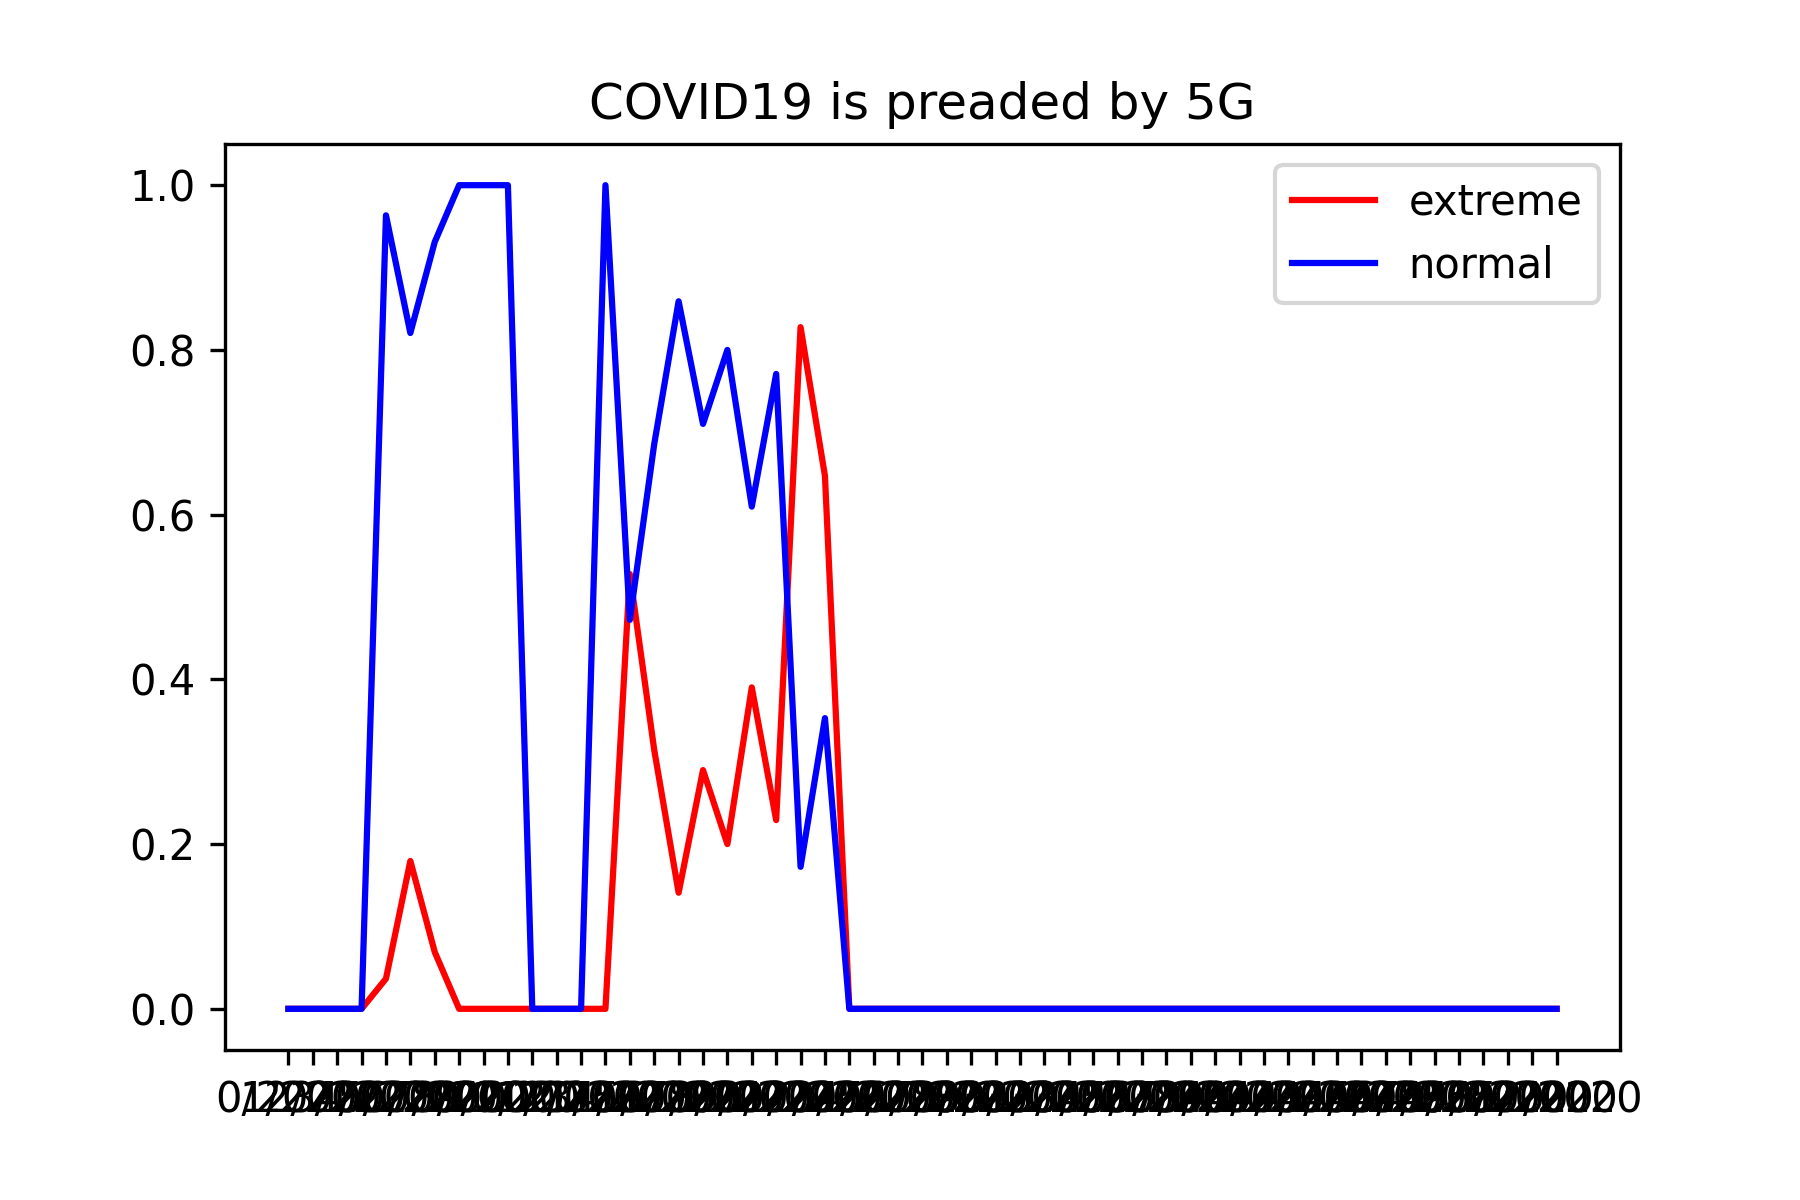

Source data for this figure (header and first rows):
, week/year, extreme, normal, total
0, 0/2020, 0, 0, 0
1, 1/2020, 0, 0, 0
2, 2/2020, 0, 0, 0
3, 3/2020, 0, 0, 0
4, 4/2020, 6, 158, 164
5, 5/2020, 7, 32, 39
6, 6/2020, 2, 27, 29
7, 7/2020, 0, 19, 19
8, 8/2020, 0, 7, 7
9, 9/2020, 0, 28, 28
10, 10/2020, 0, 0, 0
11, 11/2020, 0, 0, 0
12, 12/2020, 0, 0, 0
13, 13/2020, 0, 1, 1
14, 14/2020, 19, 17, 36
15, 15/2020, 22, 48, 70
16, 16/2020, 53, 323, 376
17, 17/2020, 20, 49, 69
18, 18/2020, 18, 72, 90
19, 19/2020, 16, 25, 41
20, 20/2020, 11, 37, 48
21, 21/2020, 24, 5, 29
22, 22/2020, 11, 6, 17
23, 23/2020, 0, 0, 0
24, 24/2020, 0, 0, 0
25, 25/2020, 0, 0, 0
26, 26/2020, 0, 0, 0
27, 27/2020, 0, 0, 0
28, 28/2020, 0, 0, 0
29, 29/2020, 0, 0, 0
30, 30/2020, 0, 0, 0
31, 31/2020, 0, 0, 0
32, 32/2020, 0, 0, 0
33, 33/2020, 0, 0, 0
34, 34/2020, 0, 0, 0
35, 35/2020, 0, 0, 0
36, 36/2020, 0, 0, 0
37, 37/2020, 0, 0, 0
38, 38/2020, 0, 0, 0
39, 39/2020, 0, 0, 0
40, 40/2020, 0, 0, 0
41, 41/2020, 0, 0, 0
42, 42/2020, 0, 0, 0
43, 43/2020, 0, 0, 0
44, 44/2020, 0, 0, 0
45, 45/2020, 0, 0, 0
46, 46/2020, 0, 0, 0
47, 47/2020, 0, 0, 0
48, 48/2020, 0, 0, 0
49, 49/2020, 0, 0, 0
50, 50/2020, 0, 0, 0
51, 51/2020, 0, 0, 0
52, 52/2020, 0, 0, 0
